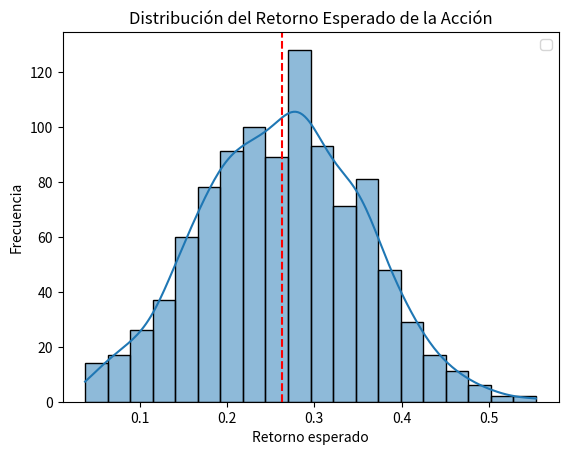

Generate this figure with matplotlib:
# -*- coding: utf-8 -*-
"""
Created on Thu May 29 16:05:49 2025

[redacted]
"""

import numpy as np
import matplotlib.pyplot as plt
import seaborn as sns
import scipy.stats as st

np.random.seed(42)
#%% Creamos valores aleatorios a partir de una
# distribución
risk_free = .03
alfa = np.random.normal(.15, .08, 1000)
beta = 0.9
market_return = np.random.uniform(.03,.21,1000)

#%% Modelo CAPM

CAPM = alfa + beta*(market_return - risk_free) + risk_free

#Visualizar los resultados
sns.histplot(CAPM, kde=True)
plt.title("Distribución del Retorno Esperado de la Acción")
plt.axvline(CAPM.mean(), color='red', linestyle='--')
plt.xlabel("Retorno esperado")
plt.ylabel("Frecuencia")
plt.legend()
plt.show()
#%%
CAPM.mean(), CAPM.var(), CAPM.std()
#%% Ajustar una distribución a mis datos ya conocidos
params = st.t.fit(CAPM)
arg = params[:-2]
loc = params[-2]
scale = params[-1]

# Esta es una forma de comprobar que tan bien
# se ajustan nuestros datos a la distribución. 
# Pero hay muchos test para comprobarlos

y, x = np.histogram(CAPM, bins=100, density = True)
x = (x + np.roll(x, -1))[:-1] / 2.0
pdf = st.t.pdf(x, loc = loc, scale = scale, *arg)
sse = np.sum(np.power(y - pdf, 2.0))